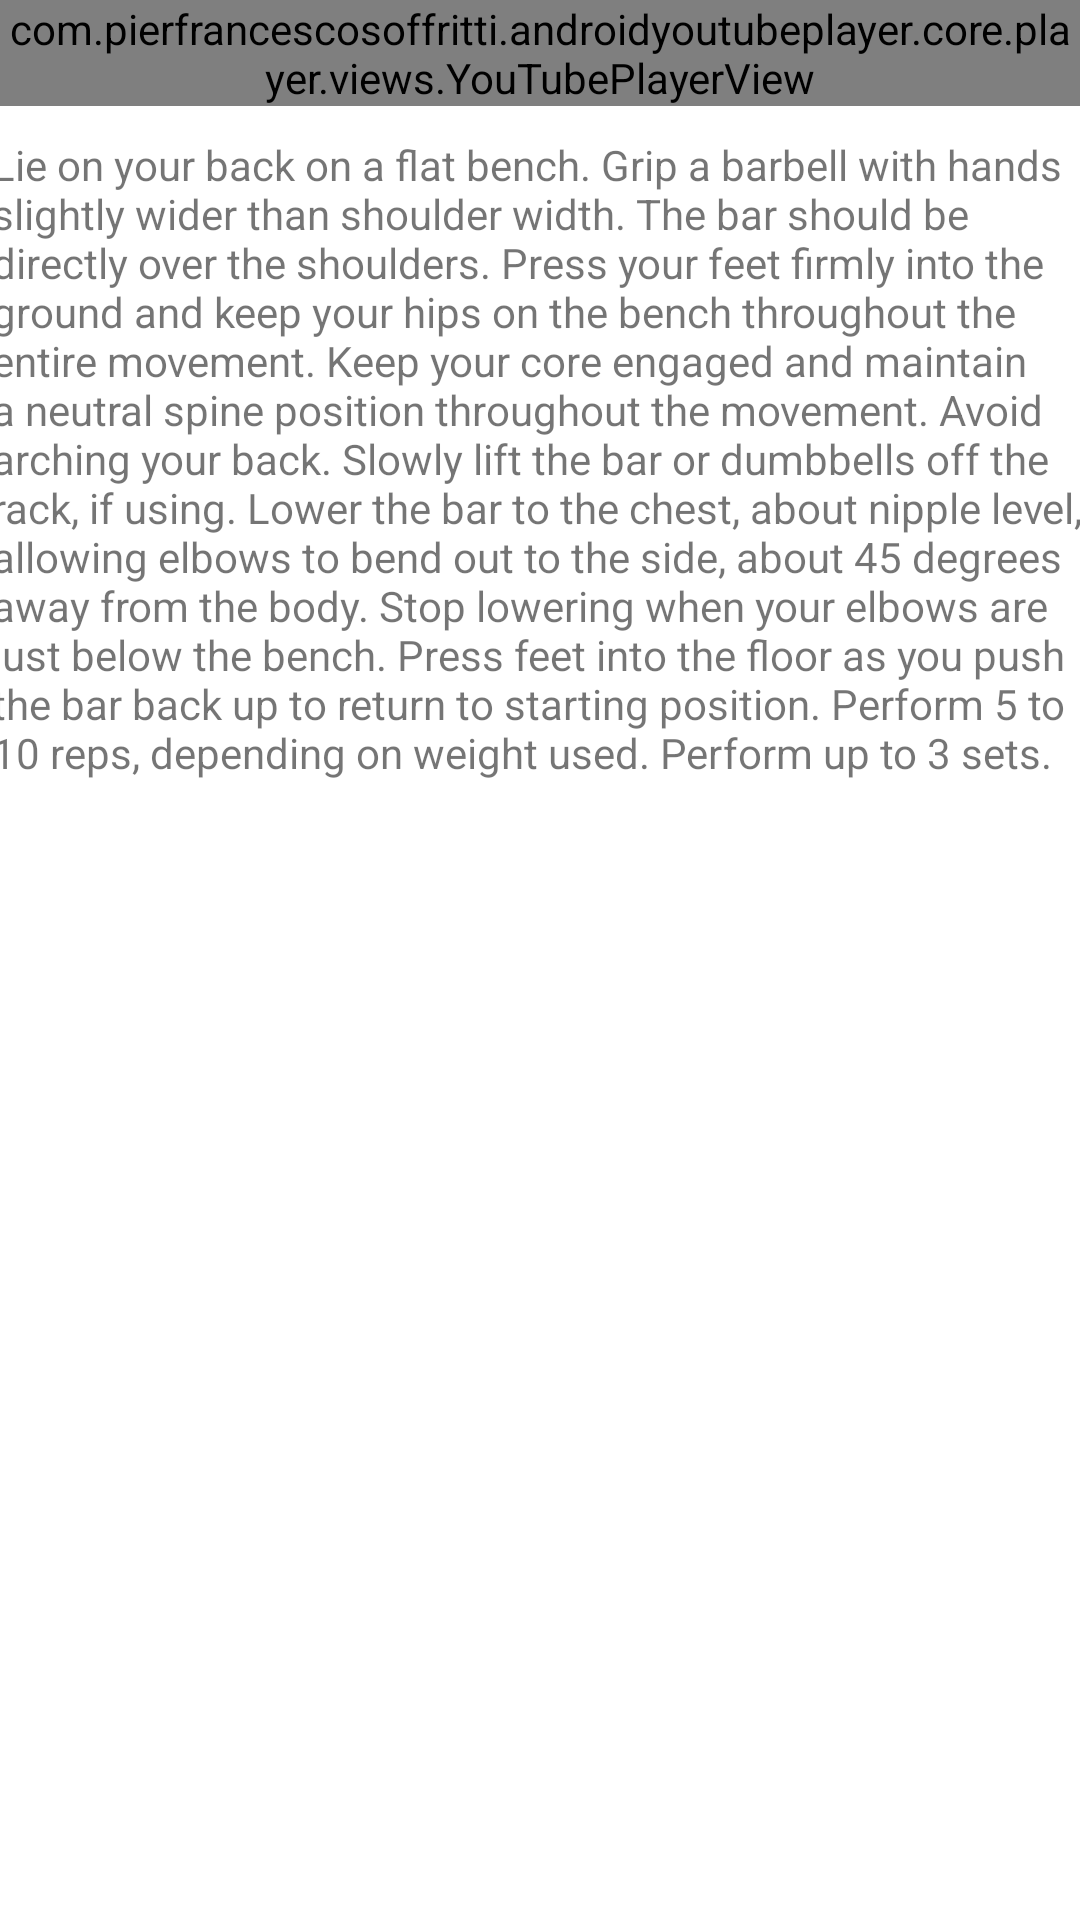

Here is an Android app screen rendered from its layout file. Give the layout XML and the strings, colors and styles it references.
<!-- AndroidManifest.xml: application theme Theme.MuscleMate -->
<!-- res/layout/fragment_bench.xml -->
<?xml version="1.0" encoding="utf-8"?>
<ScrollView xmlns:app="http://schemas.android.com/apk/res-auto"
    android:layout_width="409dp"
    android:layout_height="wrap_content"
    xmlns:tools="http://schemas.android.com/tools"
    tools:layout_editor_absoluteX="1dp"
    tools:layout_editor_absoluteY="111dp"
    android:layout_gravity="center"
    xmlns:android="http://schemas.android.com/apk/res/android">
<androidx.constraintlayout.widget.ConstraintLayout
    android:layout_width="match_parent"
    android:layout_height="match_parent">

    <com.pierfrancescosoffritti.androidyoutubeplayer.core.player.views.YouTubePlayerView
        android:id="@+id/youtube_player_view"
        android:layout_width="match_parent"
        android:layout_height="wrap_content"
        android:orientation="vertical"

        app:autoPlay="true"
        app:layout_constraintTop_toTopOf="parent"
        app:videoId="tuwHzzPdaGc" />

    <TextView
        android:id="@+id/bench_desc"
        android:layout_width="367dp"
        android:layout_height="273dp"
        android:layout_marginTop="10dp"
        android:text="@string/bench_desc"
        app:layout_constraintEnd_toEndOf="parent"
        app:layout_constraintHorizontal_bias="0.454"
        app:layout_constraintStart_toStartOf="parent"
        app:layout_constraintTop_toBottomOf="@+id/youtube_player_view" />

</androidx.constraintlayout.widget.ConstraintLayout>
</ScrollView>
<!-- resources referenced by this layout -->
<resources>
  <string name="bench_desc">
          Lie on your back on a flat bench. Grip a barbell with hands slightly wider than shoulder width. The bar should be directly over the shoulders.
  
          Press your feet firmly into the ground and keep your hips on the bench throughout the entire movement.
  
          Keep your core engaged and maintain a neutral spine position throughout the movement. Avoid arching your back.
  
          Slowly lift the bar or dumbbells off the rack, if using. Lower the bar to the chest, about nipple level, allowing elbows to bend out to the side, about 45 degrees away from the body.
  
          Stop lowering when your elbows are just below the bench. Press feet into the floor as you push the bar back up to return to starting position.
  
          Perform 5 to 10 reps, depending on weight used. Perform up to 3 sets.</string>
  <style name="Theme.MuscleMate" parent="Theme.MaterialComponents.DayNight.DarkActionBar">
          
          <item name="colorPrimary">@color/theme_blue</item>
          <item name="colorPrimaryVariant">@color/theme_blue</item>
          <item name="colorOnPrimary">@color/white</item>
          
          <item name="colorSecondary">@color/teal_200</item>
          <item name="colorSecondaryVariant">@color/teal_700</item>
          <item name="colorOnSecondary">@color/black</item>
          
          <item name="android:statusBarColor">?attr/colorPrimaryVariant</item>
          
      </style>
  <color name="theme_blue">#03A9F4</color>
  <color name="white">#FFFFFFFF</color>
  <color name="teal_200">#FF03DAC5</color>
  <color name="teal_700">#FF018786</color>
  <color name="black">#FF000000</color>
</resources>
